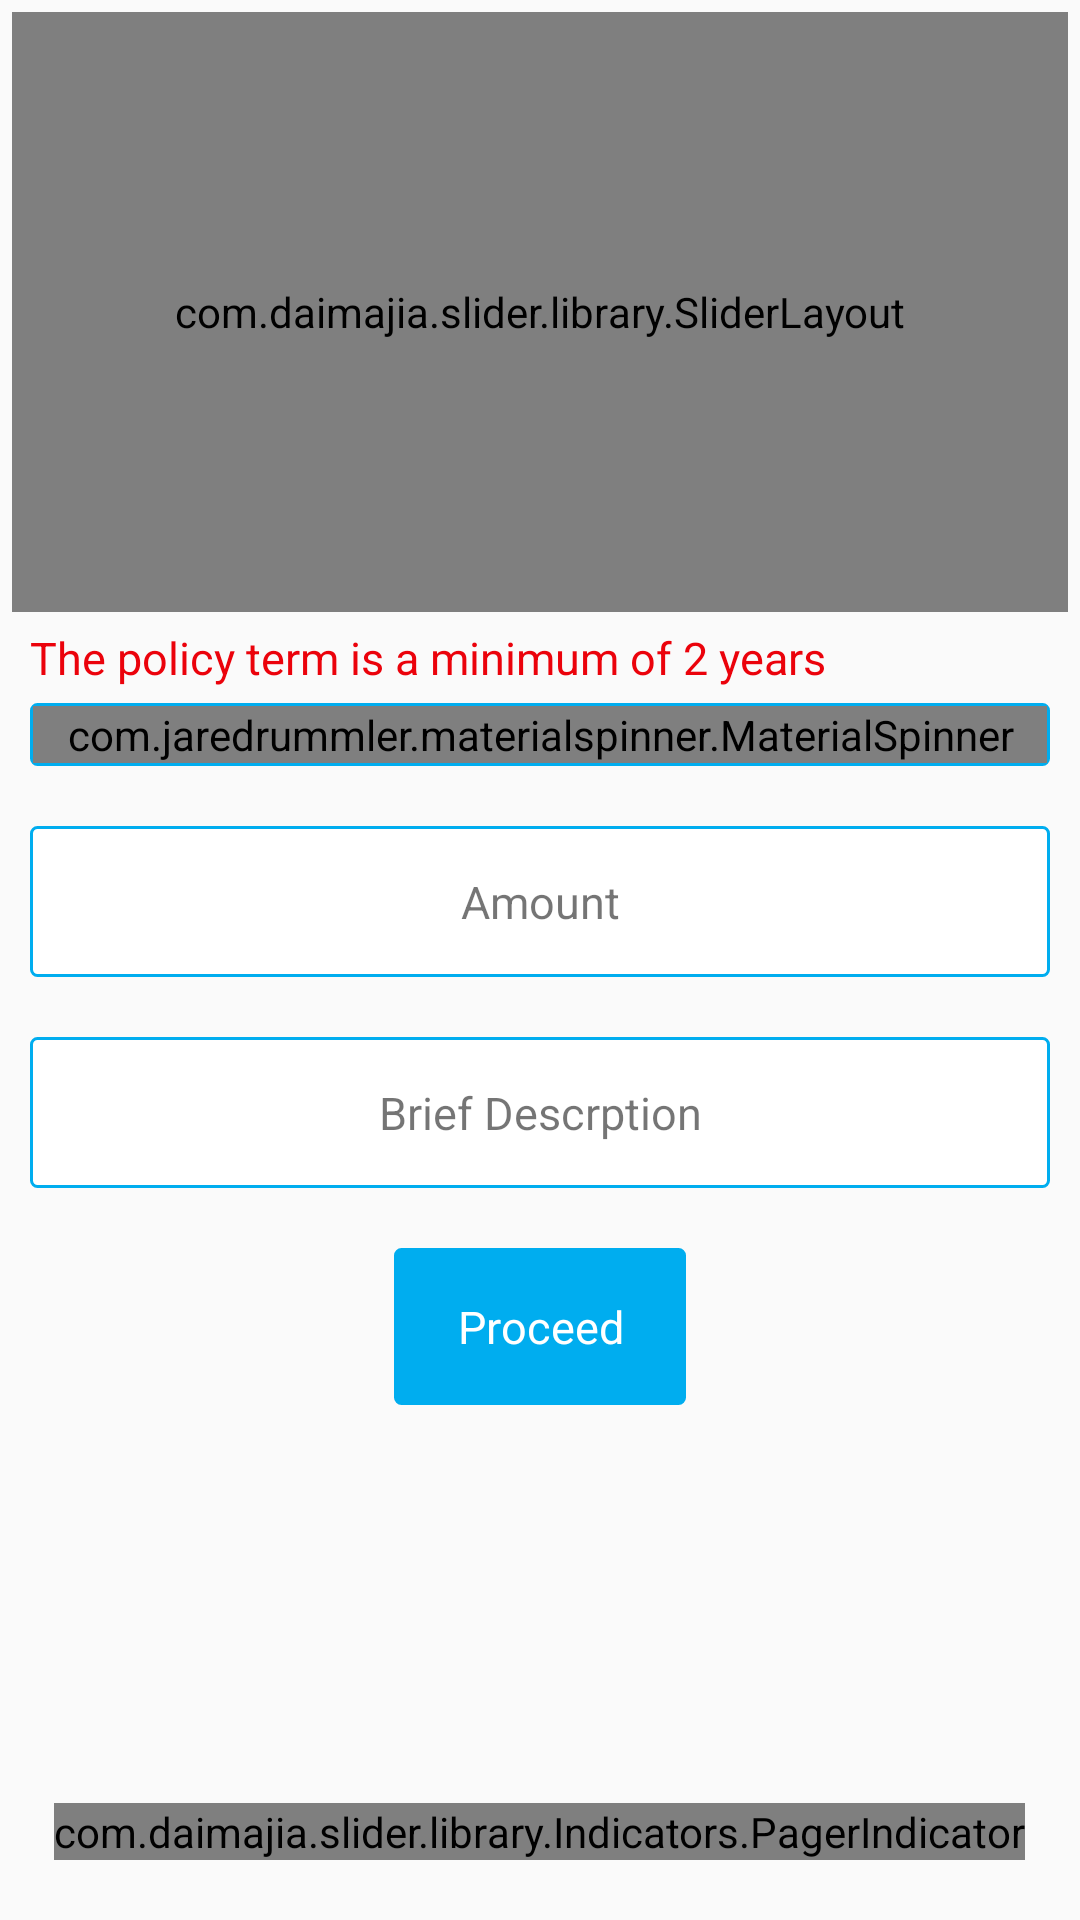

Reconstruct the res/layout file that produces this screen, plus the resources it refers to.
<!-- AndroidManifest.xml: application theme AppTheme -->
<!-- res/layout/activity_equity_micro_savings_plan.xml -->
<?xml version="1.0" encoding="utf-8"?>
<RelativeLayout xmlns:android="http://schemas.android.com/apk/res/android"
    xmlns:custom="http://schemas.android.com/tools"
    android:layout_width="match_parent"
    android:layout_height="match_parent"
    android:background="#FAFAFA">

    <com.daimajia.slider.library.SliderLayout
        android:id="@+id/slider"
        android:layout_width="match_parent"
        android:layout_height="200dp"
        android:layout_marginLeft="4dp"
        android:layout_marginRight="4dp"
        android:layout_marginTop="4dp"
        custom:auto_cycle="true"
        custom:indicator_visibility="visible"
        custom:pager_animation="Accordion"
        custom:pager_animation_span="1100" />

    <com.daimajia.slider.library.Indicators.PagerIndicator
        android:id="@+id/custom_indicator"
        android:layout_width="wrap_content"
        android:layout_height="wrap_content"
        android:layout_alignParentBottom="true"
        android:layout_centerHorizontal="true"
        android:layout_marginBottom="20dp"
        android:gravity="center"
        custom:selected_color="#0095BF"
        custom:selected_drawable="@drawable/bird"
        custom:selected_height="6dp"
        custom:selected_padding_left="5dp"
        custom:selected_padding_right="5dp"
        custom:selected_width="6dp"
        custom:shape="oval"
        custom:unselected_color="#55333333"
        custom:unselected_height="6dp"
        custom:unselected_padding_left="5dp"
        custom:unselected_padding_right="5dp"
        custom:unselected_width="6dp" />

    <com.daimajia.slider.library.Indicators.PagerIndicator
        android:id="@+id/custom_indicator2"
        style="@style/AndroidImageSlider_Corner_Oval_Orange"
        android:layout_alignParentBottom="true"
        android:layout_centerHorizontal="true"
        android:layout_marginBottom="20dp" />

    <TextView
        android:id="@+id/noteTV"
        android:layout_width="match_parent"
        android:layout_height="wrap_content"
        android:layout_below="@+id/slider"
        android:layout_marginLeft="10dp"
        android:paddingBottom="5dp"
        android:paddingTop="5dp"
        android:text="The policy term is a minimum of 2 years"
        android:textColor="@color/colorAccent"
        android:textSize="15sp" />


    <LinearLayout
        android:id="@+id/spinner_holder"
        android:layout_width="match_parent"
        android:layout_height="wrap_content"
        android:layout_below="@+id/noteTV"
        android:layout_marginLeft="10dp"
        android:layout_marginRight="10dp"
        android:layout_marginBottom="10dp"
        android:background="@drawable/custom_border"
        android:padding="1dp">

        <com.jaredrummler.materialspinner.MaterialSpinner
            android:id="@+id/spinner_duration"
            android:layout_width="match_parent"
            android:layout_height="wrap_content"
            android:textAlignment="center" />
    </LinearLayout>

    <TextView
        android:id="@+id/selectedAmountTV"
        android:layout_width="match_parent"
        android:layout_height="wrap_content"
        android:layout_below="@+id/spinner_holder"
        android:layout_margin="10dp"
        android:background="@drawable/custom_border"
        android:gravity="center"
        android:padding="15dp"
        android:text="Amount"
        android:textSize="15sp" />

    <TextView
        android:id="@+id/briefDescTV"
        android:layout_width="match_parent"
        android:layout_height="wrap_content"
        android:layout_below="@+id/selectedAmountTV"
        android:layout_margin="10dp"
        android:background="@drawable/custom_border"
        android:gravity="center"
        android:padding="15dp"
        android:text="Brief Descrption"
        android:textSize="15sp" />

    <LinearLayout
        android:layout_width="wrap_content"
        android:layout_height="wrap_content"
        android:layout_below="@+id/briefDescTV"
        android:layout_centerInParent="true"
        android:layout_margin="10dp"
        android:background="@drawable/custom_border"
        android:padding="1dp">

        <TextView
            android:id="@+id/proceedBTN"
            android:layout_width="match_parent"
            android:layout_height="wrap_content"
            android:background="@color/colorPrimary"
            android:gravity="center"
            android:paddingBottom="15dp"
            android:paddingLeft="20dp"
            android:paddingRight="20dp"
            android:paddingTop="15dp"
            android:text="Proceed"
            android:textColor="#fff"
            android:textSize="15sp" />

    </LinearLayout>

</RelativeLayout>
<!-- resources referenced by this layout -->
<resources>
  <color name="colorAccent">#eb020b</color>
  <color name="colorPrimary">#00adef</color>
  <!-- drawable custom_border (drawable) -->
  <?xml version="1.0" encoding="utf-8"?>
  <shape xmlns:android="http://schemas.android.com/apk/res/android"
      android:shape="rectangle" >
  
      
      <solid
          android:color="@color/white" >
      </solid>
  
      
      <stroke
          android:width="1dp"
          android:color="@color/colorPrimary" >
      </stroke>
  
      
      <corners
          android:radius="2dp"   >
      </corners>
  
  </shape>
  <style name="AppTheme" parent="Theme.AppCompat.Light.DarkActionBar">
          
          <item name="colorPrimary">@color/colorPrimary</item>
          <item name="colorPrimaryDark">@color/colorPrimaryDark</item>
          <item name="colorAccent">@color/colorAccent</item>
          <item name="colorControlNormal">#E8C20A</item>
          <item name="colorControlActivated">@color/colorAccent</item>
          <item name="colorControlHighlight">@color/colorAccent</item>
  
      </style>
  <color name="white">#FFFFFF</color>
  <color name="colorPrimaryDark">#058cbf</color>
</resources>
